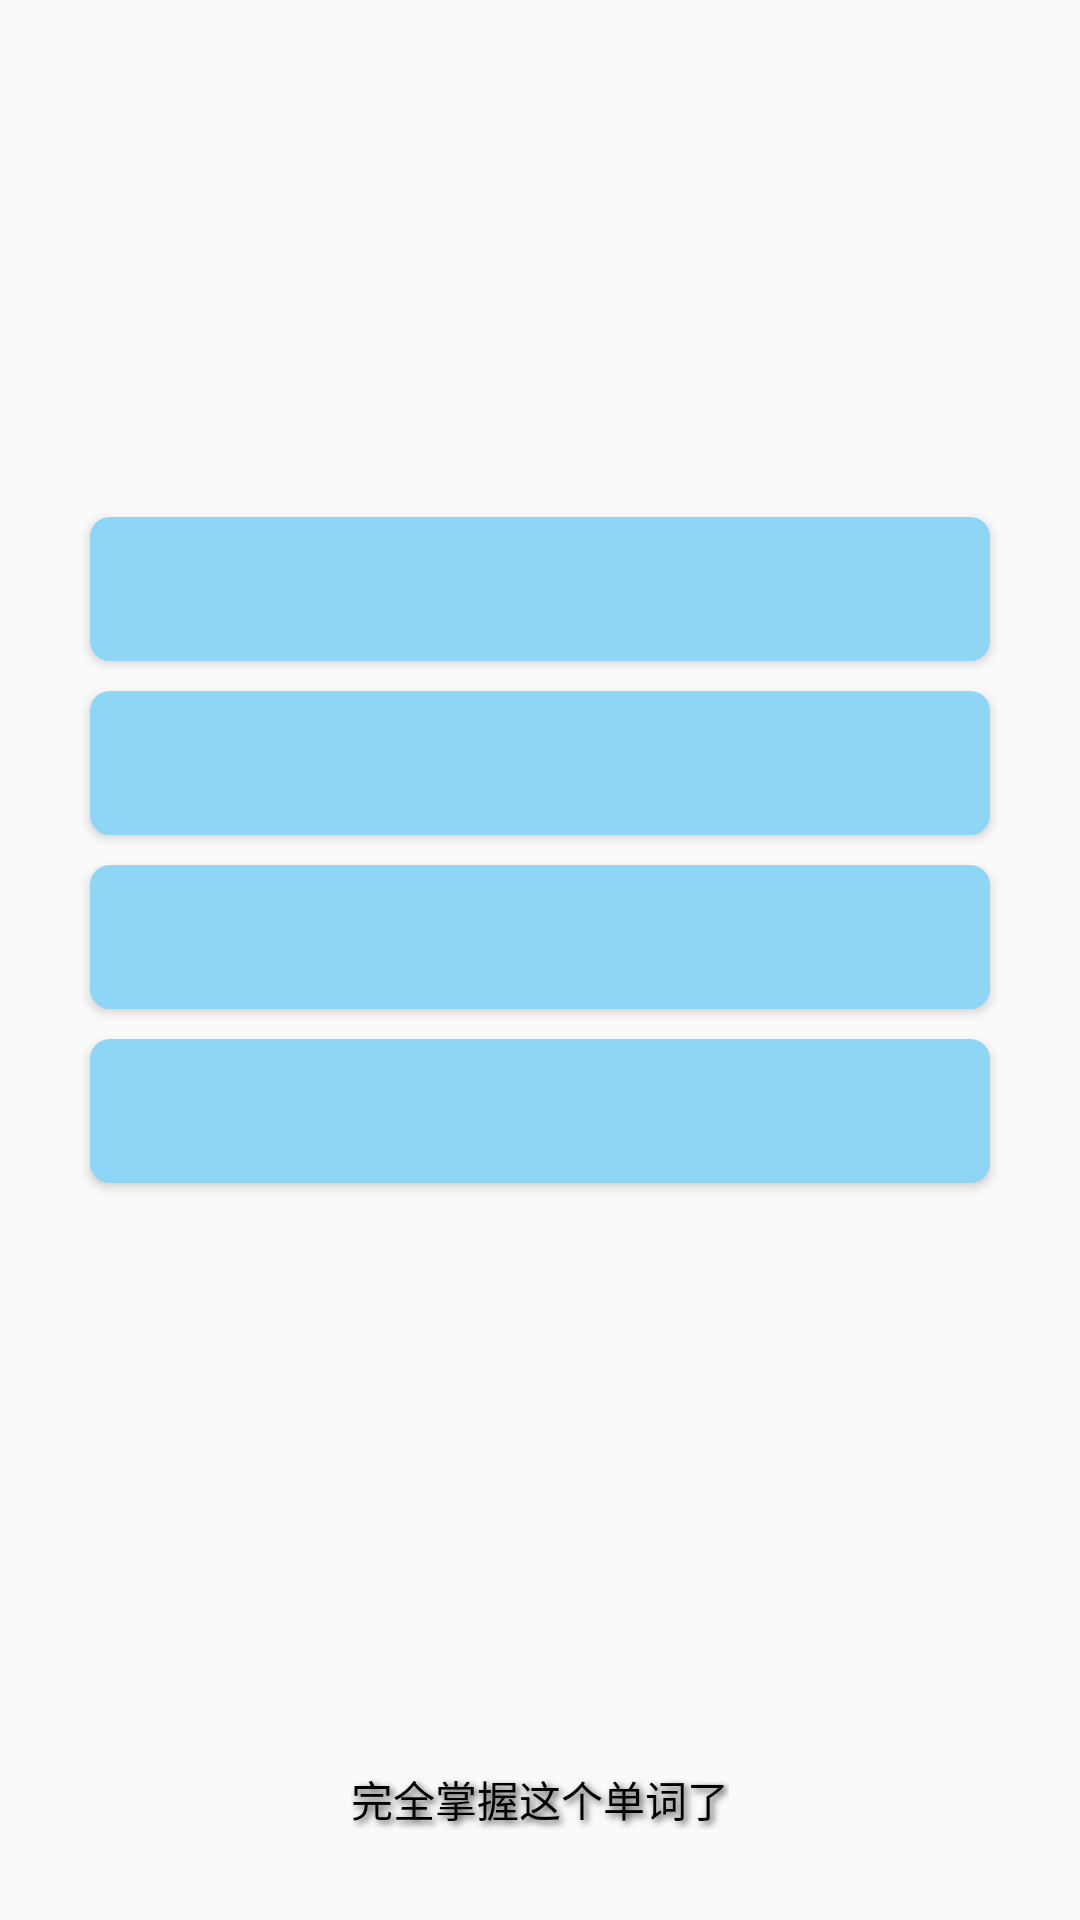

Android layout source for this screen:
<!-- AndroidManifest.xml: application theme Theme.QuanxueApp -->
<!-- res/layout/layout_choose.xml -->
<?xml version="1.0" encoding="utf-8"?>
<LinearLayout xmlns:android="http://schemas.android.com/apk/res/android"
    xmlns:tools="http://schemas.android.com/tools"
    android:layout_width="match_parent"
    android:layout_height="match_parent"
    android:gravity="center"
    android:background="@drawable/choosebg"
    android:orientation="vertical">

    <TextView
        android:layout_width="wrap_content"
        android:layout_height="0dp"
        android:layout_weight="1" />

    <TextView
        android:id="@+id/txv_word"
        android:layout_width="match_parent"
        android:layout_height="wrap_content"
        android:gravity="center"
        android:textSize="26sp"
        android:textColor="@color/black"
        android:textStyle="bold" />


    <Button
        android:id="@+id/btn_a"
        android:layout_width="match_parent"
        android:layout_height="wrap_content"
        android:textAllCaps="false"
        android:layout_marginLeft="30dp"
        android:layout_marginTop="50dp"
        android:background="@drawable/btn_shape"
        android:layout_marginRight="30dp" />

    <Button
        android:id="@+id/btn_b"
        android:layout_width="match_parent"
        android:layout_height="wrap_content"
        android:textAllCaps="false"
        android:layout_marginLeft="30dp"
        android:layout_marginTop="10dp"
        android:layout_marginRight="30dp"
        android:background="@drawable/btn_shape" />

    <Button
        android:id="@+id/btn_c"
        android:layout_width="match_parent"
        android:layout_height="wrap_content"
        android:textAllCaps="false"
        android:layout_marginLeft="30dp"
        android:layout_marginTop="10dp"
        android:layout_marginRight="30dp"
        android:background="@drawable/btn_shape"/>

    <Button
        android:id="@+id/btn_d"
        android:layout_width="match_parent"
        android:layout_height="wrap_content"
        android:textAllCaps="false"
        android:layout_marginLeft="30dp"
        android:layout_marginTop="10dp"
        android:layout_marginRight="30dp"
        android:background="@drawable/btn_shape" />

    <LinearLayout
        android:layout_width="match_parent"
        android:layout_height="0dp"
        android:layout_marginTop="20sp"
        android:layout_weight="2"
        android:orientation="vertical">

        <Button
            android:id="@+id/btn_next"
            android:layout_width="100dp"
            android:layout_height="35dp"
            android:layout_gravity="right"
            android:layout_marginTop="10dp"
            android:layout_marginEnd="10dp"
            android:text="@string/str_next"
            android:textSize="12sp"
            android:visibility="gone"
            tools:ignore="RtlHardcoded"
            android:layout_marginRight="10dp" />

    </LinearLayout>

    <TextView
        android:id="@+id/txv_grasp"
        android:layout_width="wrap_content"
        android:layout_height="wrap_content"
        android:layout_marginBottom="30dp"
        android:shadowColor="@color/colorShadowBlack"
        android:shadowDx="3"
        android:shadowDy="3"
        android:shadowRadius="6"
        android:text="@string/str_grasp"
        android:textColor="@color/black"/>

</LinearLayout>
<!-- resources referenced by this layout -->
<resources>
  <color name="black">#FF000000</color>
  <color name="colorShadowBlack">#424141</color>
  <!-- drawable btn_shape (drawable) -->
  <?xml version="1.0" encoding="utf-8"?>
  <shape xmlns:android="http://schemas.android.com/apk/res/android">
  
      
      <solid android:color="@color/lightblue" />
  
      
  
  
  
  
      <corners
          android:bottomLeftRadius="20px"
          android:bottomRightRadius="20px"
          android:topLeftRadius="20px"
          android:topRightRadius="20px" />
      
      <padding
          android:bottom="5dp"
          android:left="5dp"
          android:right="5dp"
          android:top="5dp" />
  
  </shape>
  <string name="str_grasp">完全掌握这个单词了</string>
  <string name="str_next">下一个</string>
  <style name="Theme.QuanxueApp" parent="Theme.MaterialComponents.DayNight.NoActionBar.Bridge">
          
          <item name="colorPrimary">@color/purple_500</item>
          <item name="colorPrimaryVariant">@color/purple_700</item>
          <item name="colorOnPrimary">@color/white</item>
          
          <item name="colorSecondary">@color/teal_200</item>
          <item name="colorSecondaryVariant">@color/teal_700</item>
          <item name="colorOnSecondary">@color/black</item>
          
          <item name="android:statusBarColor" tools:targetApi="l">?attr/colorPrimaryVariant</item>
          
      </style>
  <color name="lightblue">#8FD6F6</color>
  <color name="purple_500">#FF6200EE</color>
  <color name="purple_700">#FF3700B3</color>
  <color name="white">#FFFFFFFF</color>
  <color name="teal_200">#FF03DAC5</color>
  <color name="teal_700">#FF018786</color>
</resources>
